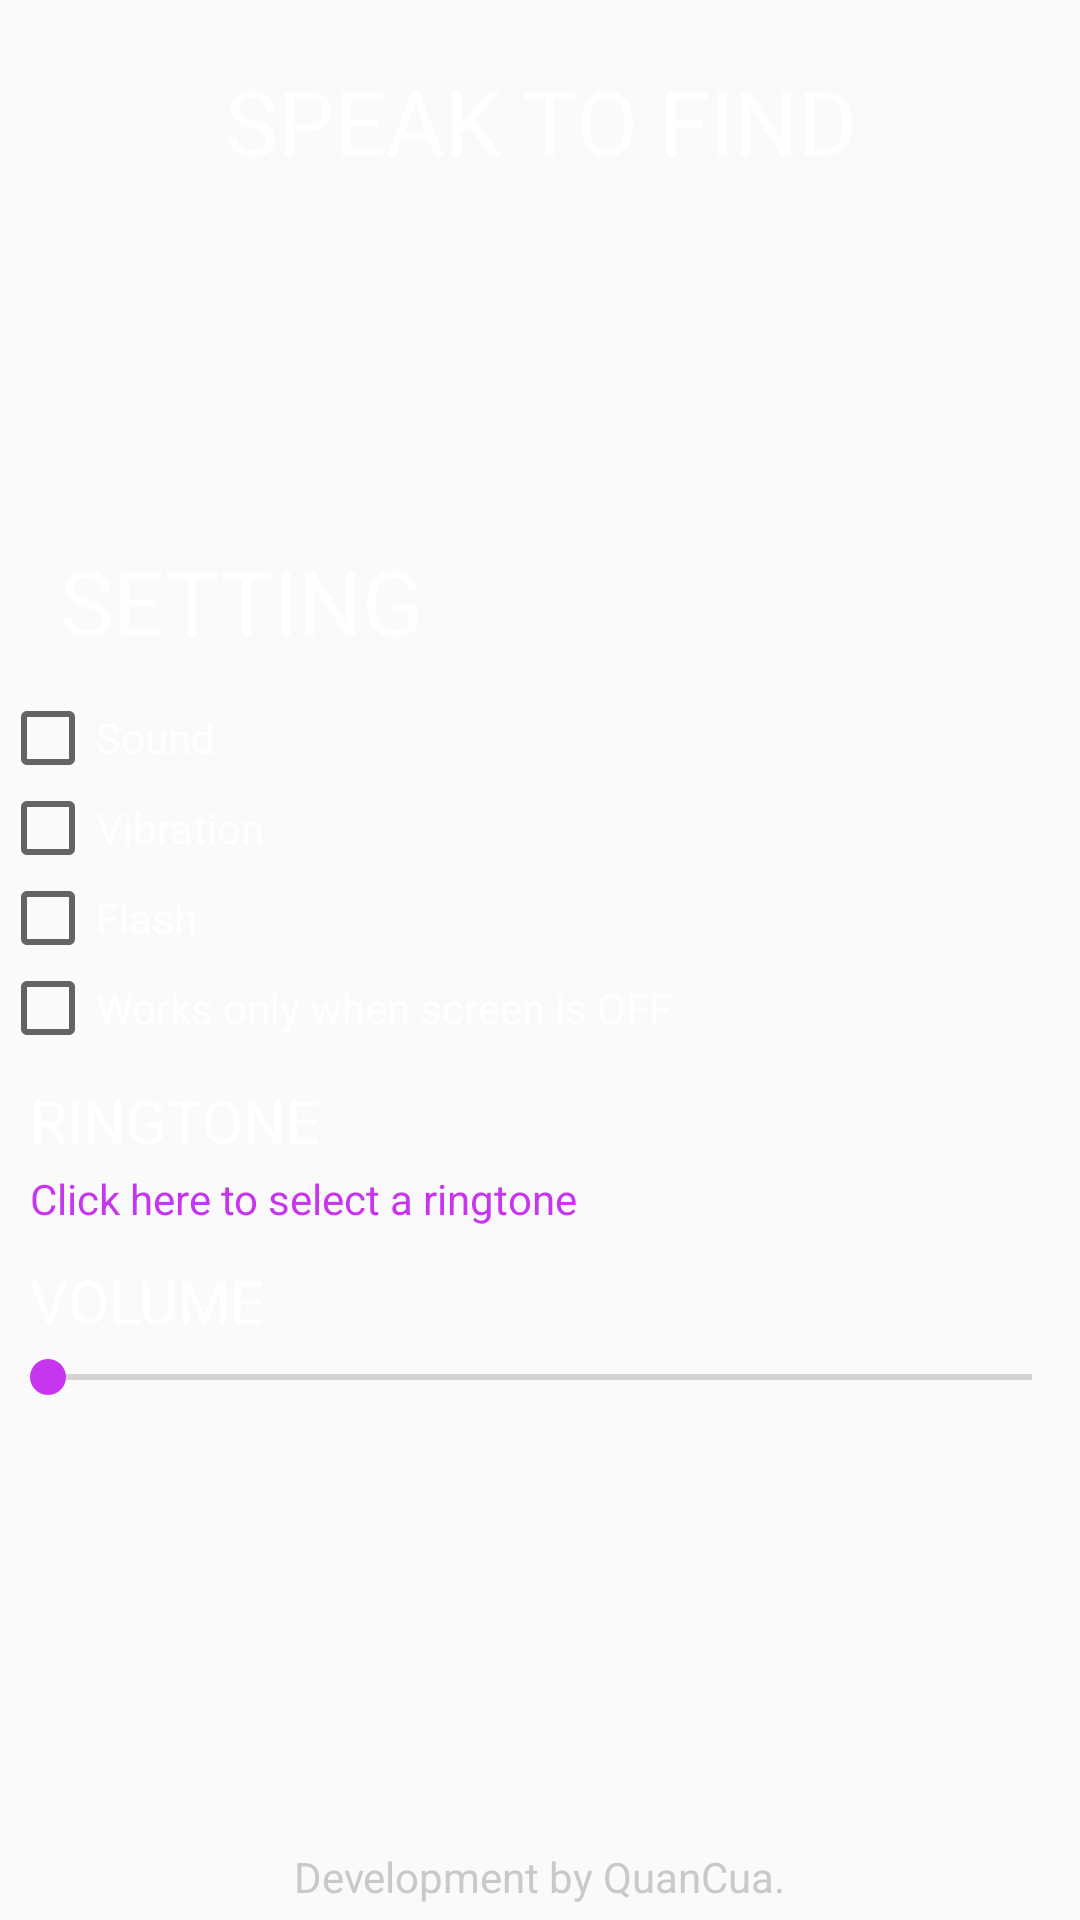

Reconstruct the res/layout file that produces this screen, plus the resources it refers to.
<!-- AndroidManifest.xml: application theme AppTheme1 -->
<!-- res/layout/activity_main.xml -->
<?xml version="1.0" encoding="utf-8"?>
<RelativeLayout xmlns:android="http://schemas.android.com/apk/res/android"
    android:layout_width="match_parent"
    android:layout_height="match_parent"
    android:background="@drawable/background"
    android:id="@+id/layoutMain">

    <TextView
        android:id="@+id/textViewName"
        android:layout_width="wrap_content"
        android:layout_height="wrap_content"
        android:layout_marginTop="@dimen/margin_top_title"
        android:layout_centerInParent="true"
        android:layout_alignParentTop="true"
        android:text="@string/title"
        android:textAlignment="center"
        android:textSize="@dimen/title"
        android:textColor="#ffffff"/>


    <RelativeLayout
        android:id="@+id/layoutScreen"
        android:layout_width="match_parent"
        android:layout_height="match_parent">

    </RelativeLayout>

    <ToggleButton
    android:id="@+id/toggleButtonSwitch"
    android:textOff=""
    android:textOn=""
    android:layout_width="@dimen/switch_width"
    android:layout_height="@dimen/switch_height"
    android:layout_centerHorizontal="true"
    android:layout_marginTop="@dimen/margin_top_switch"
    android:background="@drawable/custom_toggle_button"
    />

    <TextView
        android:id="@+id/textViewFrequency"
        android:layout_width="wrap_content"
        android:layout_height="wrap_content"
        android:text=""
        android:textColor="#ffffff"
        android:textSize="12dp"
        android:layout_centerHorizontal="true"
        android:layout_marginTop="@dimen/marginFrequency"/>

    <TextView
        android:layout_width="wrap_content"
        android:layout_height="wrap_content"
        android:text="@string/setting"
        android:textSize="@dimen/setting"
        android:textColor="#ffffff"
        android:layout_marginLeft="20dp"
        android:layout_marginTop="@dimen/margin_top_setting"/>

    <CheckBox
        android:id="@+id/checkBoxSound"
        android:layout_width="wrap_content"
        android:layout_height="wrap_content"
        android:text="@string/sound"
        android:textColor="#ffffff"
        android:layout_marginTop="@dimen/margin_top_sound" />

    <CheckBox
        android:id="@+id/checkBoxVibration"
        android:layout_width="wrap_content"
        android:layout_height="wrap_content"
        android:text="@string/vibration"
        android:textColor="#ffffff"
        android:layout_marginTop="@dimen/margin_top_vibration"/>

    <CheckBox
        android:id="@+id/checkBoxFlash"
        android:layout_width="wrap_content"
        android:layout_height="wrap_content"
        android:text="@string/flash"
        android:textColor="#ffffff"
        android:layout_marginTop="@dimen/margin_top_flash"/>

    <CheckBox
        android:id="@+id/checkBoxWork"
        android:layout_width="wrap_content"
        android:layout_height="wrap_content"
        android:text="@string/work"
        android:textColor="#ffffff"
        android:layout_marginTop="@dimen/margin_top_work"/>

    <TextView
        android:id="@+id/textViewRingtoneName"
        android:layout_width="wrap_content"
        android:layout_height="wrap_content"
        android:layout_marginTop="@dimen/margin_top_ringtone"
        android:text="@string/ringtone"
        android:textSize="@dimen/ringtone"
        android:textColor="#ffffff"
        android:layout_marginStart="10dp"
        android:layout_marginLeft="10dp" />

    <TextView
        android:id="@+id/textViewSelectRingtone"
        android:layout_width="match_parent"
        android:layout_height="wrap_content"
        android:text="Click here to select a ringtone"
        android:layout_marginTop="@dimen/ringtone_selected"
        android:textColor="#c735ef"
        android:layout_marginLeft="10dp"
        />

    <TextView
        android:id="@+id/textViewVolumeName"
        android:layout_width="wrap_content"
        android:layout_height="wrap_content"
        android:layout_marginTop="@dimen/margin_top_volume"
        android:text="@string/volume"
        android:textSize="@dimen/volume"
        android:textColor="#ffffff"
        android:layout_marginLeft="10dp" />

    <SeekBar
        android:id="@+id/seekBarVolume"
        android:layout_width="match_parent"
        android:layout_height="wrap_content"
        android:layout_marginTop="@dimen/margin_top_seekbar" />

    <ListView
        android:id="@+id/listViewRingtone"
        android:layout_width="match_parent"
        android:layout_height="130dp"
        android:layout_marginLeft="10dp"
        android:layout_marginRight="10dp"
        android:layout_marginTop="@dimen/margin_top_listview"
        android:background="#ffffff"
        android:visibility="invisible">
    </ListView>

    <TextView
        android:layout_width="wrap_content"
        android:layout_height="wrap_content"
        android:layout_alignParentBottom="true"
        android:text="Development by example."
        android:layout_centerHorizontal="true"
        android:layout_marginBottom="5dp"
        android:textColor="#839c9a9a"/>

</RelativeLayout>
<!-- resources referenced by this layout -->
<resources>
  <dimen name="marginFrequency">160dp</dimen>
  <dimen name="margin_top_flash">290dp</dimen>
  <dimen name="margin_top_listview">410dp</dimen>
  <dimen name="margin_top_ringtone">360dp</dimen>
  <dimen name="margin_top_seekbar">450dp</dimen>
  <dimen name="margin_top_setting">180dp</dimen>
  <dimen name="margin_top_sound">230dp</dimen>
  <dimen name="margin_top_switch">80dp</dimen>
  <dimen name="margin_top_title">20dp</dimen>
  <dimen name="margin_top_vibration">260dp</dimen>
  <dimen name="margin_top_volume">420dp</dimen>
  <dimen name="margin_top_work">320dp</dimen>
  <dimen name="ringtone">20dp</dimen>
  <dimen name="ringtone_selected">390dp</dimen>
  <dimen name="setting">30dp</dimen>
  <dimen name="switch_height">70dp</dimen>
  <dimen name="switch_width">200dp</dimen>
  <dimen name="title">30dp</dimen>
  <dimen name="volume">20dp</dimen>
  <string name="flash">Flash</string>
  <string name="ringtone">RINGTONE</string>
  <string name="setting">SETTING</string>
  <string name="sound">Sound</string>
  <string name="title">SPEAK TO FIND</string>
  <string name="vibration">Vibration</string>
  <string name="volume">VOLUME</string>
  <string name="work">Works only when screen is OFF</string>
  <style name="AppTheme1" parent="Theme.AppCompat.Light.DarkActionBar">
          
          <item name="colorPrimary">#f000</item>
          <item name="colorPrimaryDark">#f000</item>
          <item name="colorAccent">#c735ef</item>
      </style>
</resources>
